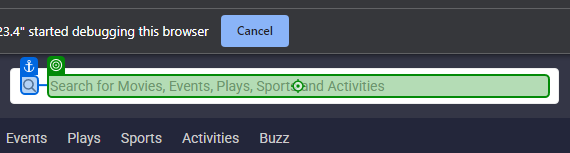
Task: UI Path Hackathon 
Workflow: Main

Step 1: type [Movie.ByIndex(1)] into 'Search for'

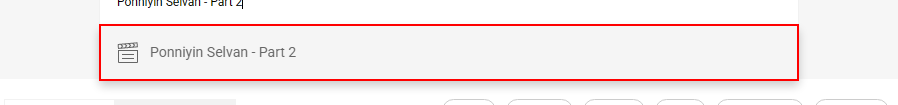
Step 2: click on the element

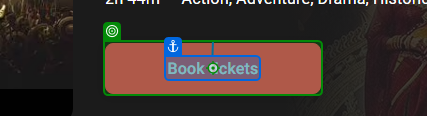
Step 3: click on 'Book tickets'

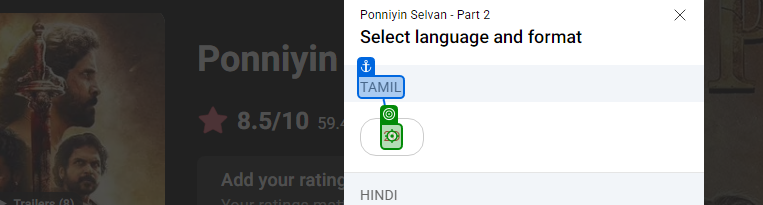
Step 4 [then]: click on '2D'

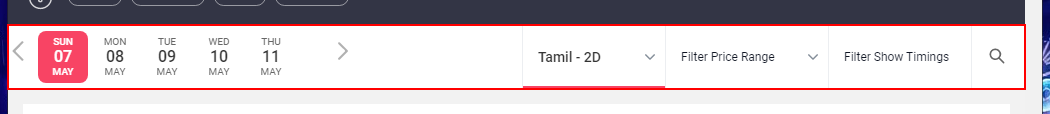
Step 5: click on the element

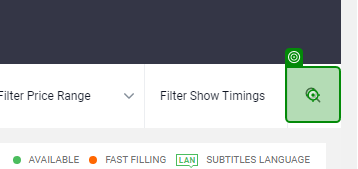
Step 6: type [Movie.ByIndex(4)]

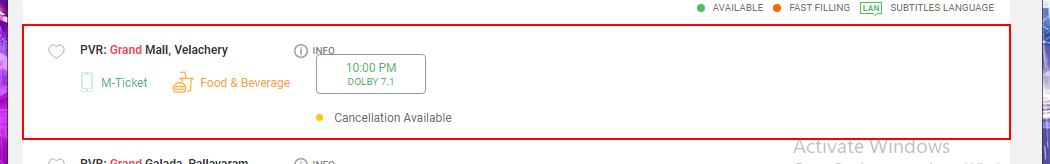
Step 7: Find OCR Text Position 'LI' on the list item

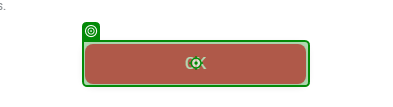
Step 8: click

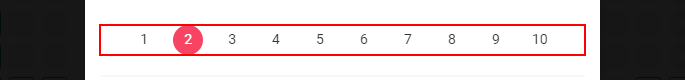
Step 9: click on the list

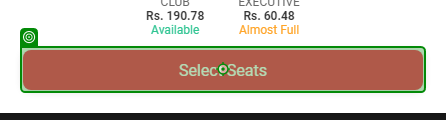
Step 10: click on 'Select Seats'

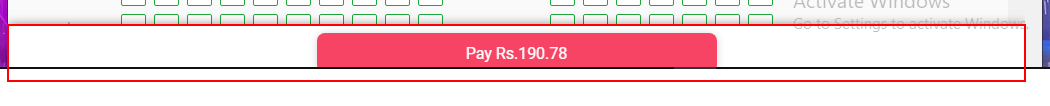
Step 11: Find OCR Text Position 'DIV' on the element

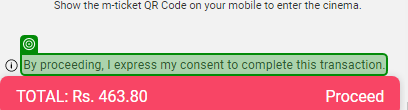
Step 12: SearchedElement

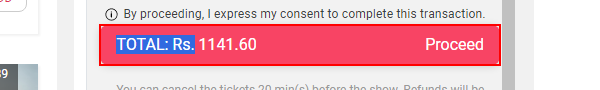
Step 13: click on the element

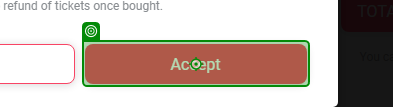
Step 14 [then]: click on 'Accept'

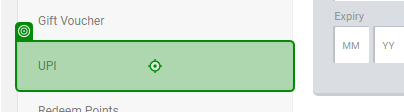
Step 15: click

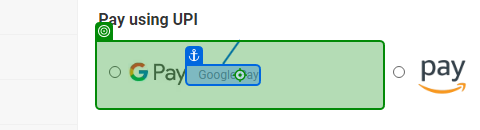
Step 16: click on 'Google Pay'

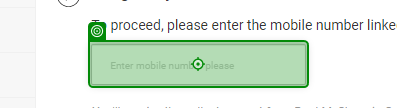
Step 17: type "[id redacted]" into 'INPUT txtMobileId'